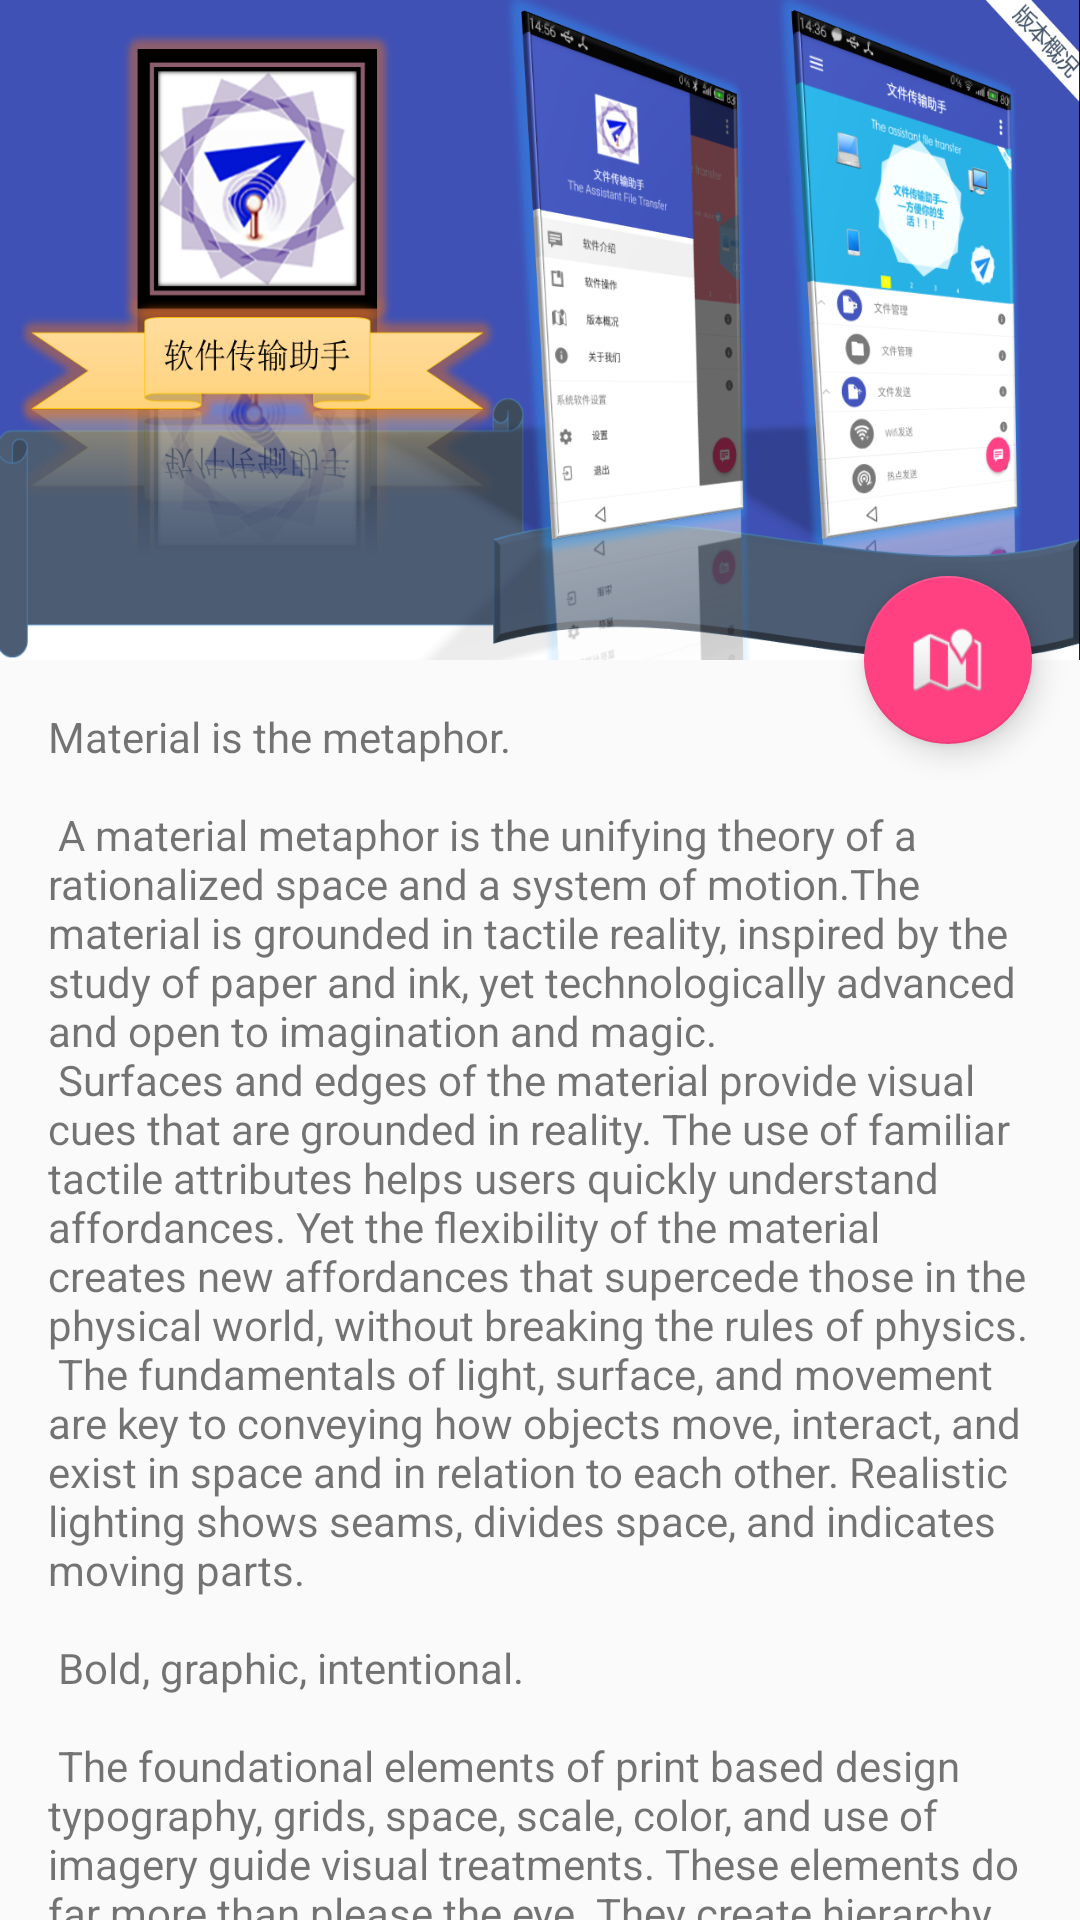

Write the Android layout XML for this screen, with the resource values it uses.
<!-- AndroidManifest.xml: application theme AppTheme -->
<!-- res/layout/activity_version.xml -->
<?xml version="1.0" encoding="utf-8"?>

<android.support.design.widget.CoordinatorLayout xmlns:android="http://schemas.android.com/apk/res/android"
    xmlns:app="http://schemas.android.com/apk/res-auto"
    xmlns:tools="http://schemas.android.com/tools"
    android:layout_width="match_parent"
    android:layout_height="match_parent"
    android:fitsSystemWindows="true"
    tools:context="com.application.gritstone.transferfiles.VersionActivity">

    <android.support.design.widget.AppBarLayout
        android:id="@+id/app_bar"
        android:layout_width="match_parent"
        android:layout_height="@dimen/app_bar_height"
        android:fitsSystemWindows="true"
        android:theme="@style/AppTheme.AppBarOverlay">

        <android.support.design.widget.CollapsingToolbarLayout
            android:id="@+id/toolbar_layout"
            android:layout_width="match_parent"
            android:layout_height="match_parent"
            android:fitsSystemWindows="true"
            app:contentScrim="?attr/colorPrimary"
            app:layout_scrollFlags="scroll|exitUntilCollapsed"
            android:background="@drawable/ic_version">

            <android.support.v7.widget.Toolbar
                android:id="@+id/toolbar"
                android:layout_width="match_parent"
                android:layout_height="?attr/actionBarSize"
                app:layout_collapseMode="pin"
                app:popupTheme="@style/AppTheme.PopupOverlay" />

        </android.support.design.widget.CollapsingToolbarLayout>
    </android.support.design.widget.AppBarLayout>

    <include layout="@layout/content_version" />

    <android.support.design.widget.FloatingActionButton
        android:id="@+id/fab"
        android:layout_width="wrap_content"
        android:layout_height="wrap_content"
        android:layout_margin="@dimen/fab_margin"
        android:src="@android:drawable/ic_dialog_map"
        app:layout_anchor="@id/app_bar"
        app:layout_anchorGravity="bottom|end" />

</android.support.design.widget.CoordinatorLayout>
<!-- res/layout/content_version.xml (included above) -->
<?xml version="1.0" encoding="utf-8"?>

<android.support.v4.widget.NestedScrollView xmlns:android="http://schemas.android.com/apk/res/android"
    xmlns:app="http://schemas.android.com/apk/res-auto"
    xmlns:tools="http://schemas.android.com/tools"
    android:layout_width="match_parent"
    android:layout_height="match_parent"
    app:layout_behavior="@string/appbar_scrolling_view_behavior"
    tools:context="com.application.gritstone.transferfiles.VersionActivity"
    tools:showIn="@layout/activity_version">

    <TextView
        android:layout_width="wrap_content"
        android:layout_height="wrap_content"
        android:layout_margin="@dimen/text_margin"
        android:text="@string/large_text" />

</android.support.v4.widget.NestedScrollView>
<!-- resources referenced by this layout -->
<resources>
  <dimen name="app_bar_height">220dp</dimen>
  <dimen name="fab_margin">16dp</dimen>
  <dimen name="text_margin">16dp</dimen>
  <color name="colorPrimary">#3f51b5</color>
  <color name="colorPrimaryDark">#303f9f</color>
  <color name="colorAccent">#ff4081</color>
</resources>
